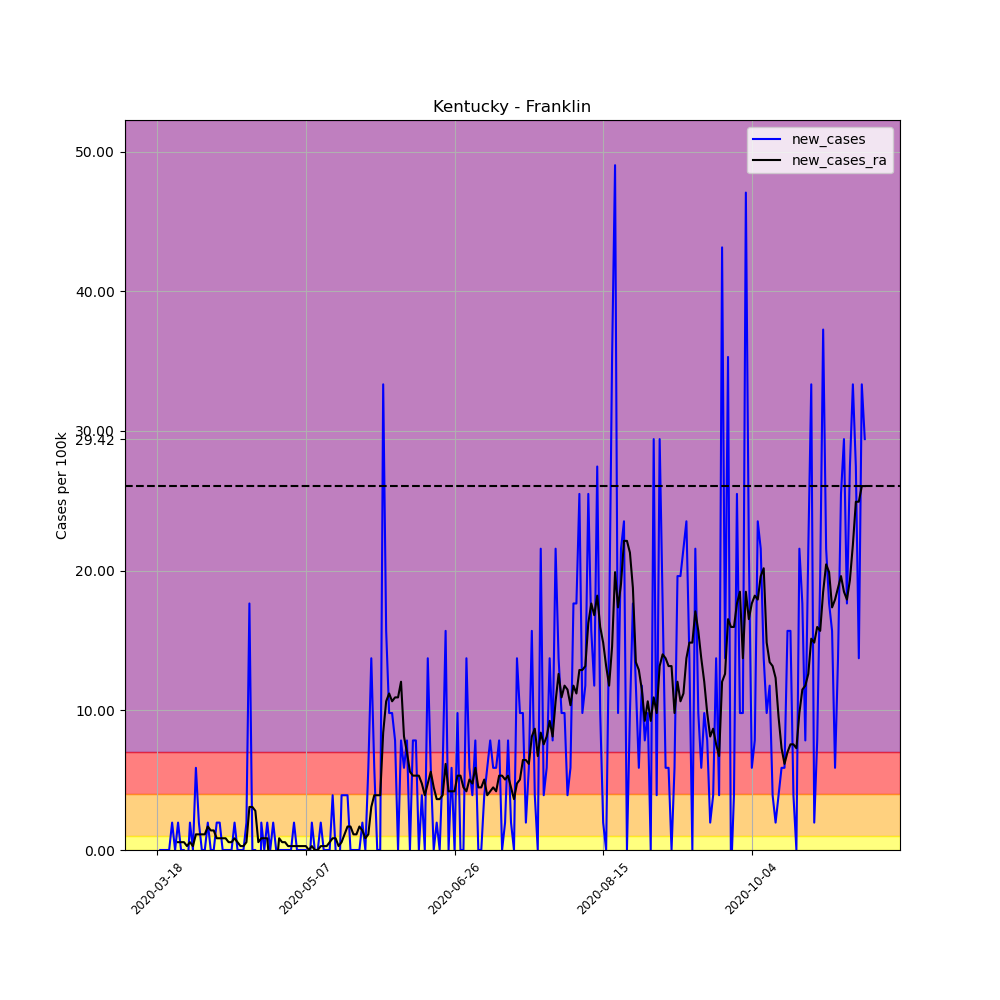

Values plotted in this chart, from the file beside it:
, date, county, state, fips, cases, deaths, COUNTY, STNAME, CTYNAME, POPESTIMATE2019, per_100k, per_100k_ra, new_cases, new_cases_ra
139450, 2020-03-18, Franklin, Kentucky, 21073, 1, 0, 73, Kentucky, Franklin, 50991, 1.961, , , 
139451, 2020-03-19, Franklin, Kentucky, 21073, 1, 0, 73, Kentucky, Franklin, 50991, 1.961, , 0.0, 
139452, 2020-03-20, Franklin, Kentucky, 21073, 1, 0, 73, Kentucky, Franklin, 50991, 1.961, , 0.0, 
139453, 2020-03-21, Franklin, Kentucky, 21073, 1, 0, 73, Kentucky, Franklin, 50991, 1.961, , 0.0, 
139454, 2020-03-22, Franklin, Kentucky, 21073, 1, 0, 73, Kentucky, Franklin, 50991, 1.961, , 0.0, 
139455, 2020-03-23, Franklin, Kentucky, 21073, 2, 0, 73, Kentucky, Franklin, 50991, 3.922, , 1.961, 
139456, 2020-03-24, Franklin, Kentucky, 21073, 2, 0, 73, Kentucky, Franklin, 50991, 3.922, 2.521, 0.0, 
139457, 2020-03-25, Franklin, Kentucky, 21073, 3, 0, 73, Kentucky, Franklin, 50991, 5.883, 3.082, 1.961, 0.5603
139458, 2020-03-26, Franklin, Kentucky, 21073, 3, 0, 73, Kentucky, Franklin, 50991, 5.883, 3.642, 0.0, 0.5603
139459, 2020-03-27, Franklin, Kentucky, 21073, 3, 0, 73, Kentucky, Franklin, 50991, 5.883, 4.202, 0.0, 0.5603
139460, 2020-03-28, Franklin, Kentucky, 21073, 2, 0, 73, Kentucky, Franklin, 50991, 3.922, 4.483, -1.961, 0.2802
139461, 2020-03-29, Franklin, Kentucky, 21073, 3, 0, 73, Kentucky, Franklin, 50991, 5.883, 5.043, 1.961, 0.5603
139462, 2020-03-30, Franklin, Kentucky, 21073, 3, 0, 73, Kentucky, Franklin, 50991, 5.883, 5.323, 0.0, 0.2802
139463, 2020-03-31, Franklin, Kentucky, 21073, 6, 0, 73, Kentucky, Franklin, 50991, 11.77, 6.444, 5.883, 1.121
139464, 2020-04-01, Franklin, Kentucky, 21073, 7, 0, 73, Kentucky, Franklin, 50991, 13.73, 7.564, 1.961, 1.121
139465, 2020-04-02, Franklin, Kentucky, 21073, 7, 0, 73, Kentucky, Franklin, 50991, 13.73, 8.685, 0.0, 1.121
139466, 2020-04-03, Franklin, Kentucky, 21073, 7, 0, 73, Kentucky, Franklin, 50991, 13.73, 9.806, 0.0, 1.121
139467, 2020-04-04, Franklin, Kentucky, 21073, 8, 0, 73, Kentucky, Franklin, 50991, 15.69, 11.49, 1.961, 1.681
139468, 2020-04-05, Franklin, Kentucky, 21073, 8, 0, 73, Kentucky, Franklin, 50991, 15.69, 12.89, 0.0, 1.401
139469, 2020-04-06, Franklin, Kentucky, 21073, 8, 0, 73, Kentucky, Franklin, 50991, 15.69, 14.29, 0.0, 1.401
139470, 2020-04-07, Franklin, Kentucky, 21073, 9, 0, 73, Kentucky, Franklin, 50991, 17.65, 15.13, 1.961, 0.8405
139471, 2020-04-08, Franklin, Kentucky, 21073, 10, 0, 73, Kentucky, Franklin, 50991, 19.61, 15.97, 1.961, 0.8405
139472, 2020-04-09, Franklin, Kentucky, 21073, 10, 0, 73, Kentucky, Franklin, 50991, 19.61, 16.81, 0.0, 0.8405
139473, 2020-04-10, Franklin, Kentucky, 21073, 10, 0, 73, Kentucky, Franklin, 50991, 19.61, 17.65, 0.0, 0.8405
139474, 2020-04-11, Franklin, Kentucky, 21073, 10, 0, 73, Kentucky, Franklin, 50991, 19.61, 18.21, 0.0, 0.5603
139475, 2020-04-12, Franklin, Kentucky, 21073, 10, 0, 73, Kentucky, Franklin, 50991, 19.61, 18.77, 0.0, 0.5603
139476, 2020-04-13, Franklin, Kentucky, 21073, 11, 0, 73, Kentucky, Franklin, 50991, 21.57, 19.61, 1.961, 0.8405
139477, 2020-04-14, Franklin, Kentucky, 21073, 11, 0, 73, Kentucky, Franklin, 50991, 21.57, 20.17, 0.0, 0.5603
139478, 2020-04-15, Franklin, Kentucky, 21073, 11, 0, 73, Kentucky, Franklin, 50991, 21.57, 20.45, 0.0, 0.2802
139479, 2020-04-16, Franklin, Kentucky, 21073, 11, 0, 73, Kentucky, Franklin, 50991, 21.57, 20.73, 0.0, 0.2802
139480, 2020-04-17, Franklin, Kentucky, 21073, 12, 0, 73, Kentucky, Franklin, 50991, 23.53, 21.29, 1.961, 0.5603
139481, 2020-04-18, Franklin, Kentucky, 21073, 21, 0, 73, Kentucky, Franklin, 50991, 41.18, 24.37, 17.65, 3.082
139482, 2020-04-19, Franklin, Kentucky, 21073, 21, 0, 73, Kentucky, Franklin, 50991, 41.18, 27.46, 0.0, 3.082
139483, 2020-04-20, Franklin, Kentucky, 21073, 21, 0, 73, Kentucky, Franklin, 50991, 41.18, 30.26, 0.0, 2.802
139484, 2020-04-21, Franklin, Kentucky, 21073, 13, 0, 73, Kentucky, Franklin, 50991, 25.49, 30.82, -15.69, 0.5603
139485, 2020-04-22, Franklin, Kentucky, 21073, 14, 0, 73, Kentucky, Franklin, 50991, 27.46, 31.66, 1.961, 0.8405
139486, 2020-04-23, Franklin, Kentucky, 21073, 14, 0, 73, Kentucky, Franklin, 50991, 27.46, 32.5, 0.0, 0.8405
139487, 2020-04-24, Franklin, Kentucky, 21073, 15, 0, 73, Kentucky, Franklin, 50991, 29.42, 33.34, 1.961, 0.8405
139488, 2020-04-25, Franklin, Kentucky, 21073, 15, 0, 73, Kentucky, Franklin, 50991, 29.42, 31.66, 0.0, -1.681
139489, 2020-04-26, Franklin, Kentucky, 21073, 16, 0, 73, Kentucky, Franklin, 50991, 31.38, 30.26, 1.961, -1.401
139490, 2020-04-27, Franklin, Kentucky, 21073, 16, 0, 73, Kentucky, Franklin, 50991, 31.38, 28.86, 0.0, -1.401
139491, 2020-04-28, Franklin, Kentucky, 21073, 16, 0, 73, Kentucky, Franklin, 50991, 31.38, 29.7, 0.0, 0.8405
139492, 2020-04-29, Franklin, Kentucky, 21073, 16, 0, 73, Kentucky, Franklin, 50991, 31.38, 30.26, 0.0, 0.5603
139493, 2020-04-30, Franklin, Kentucky, 21073, 16, 0, 73, Kentucky, Franklin, 50991, 31.38, 30.82, 0.0, 0.5603
139494, 2020-05-01, Franklin, Kentucky, 21073, 16, 0, 73, Kentucky, Franklin, 50991, 31.38, 31.1, 0.0, 0.2802
139495, 2020-05-02, Franklin, Kentucky, 21073, 16, 0, 73, Kentucky, Franklin, 50991, 31.38, 31.38, 0.0, 0.2802
139496, 2020-05-03, Franklin, Kentucky, 21073, 17, 0, 73, Kentucky, Franklin, 50991, 33.34, 31.66, 1.961, 0.2802
139497, 2020-05-04, Franklin, Kentucky, 21073, 17, 0, 73, Kentucky, Franklin, 50991, 33.34, 31.94, 0.0, 0.2802
139498, 2020-05-05, Franklin, Kentucky, 21073, 17, 0, 73, Kentucky, Franklin, 50991, 33.34, 32.22, 0.0, 0.2802
139499, 2020-05-06, Franklin, Kentucky, 21073, 17, 0, 73, Kentucky, Franklin, 50991, 33.34, 32.5, 0.0, 0.2802
139500, 2020-05-07, Franklin, Kentucky, 21073, 17, 0, 73, Kentucky, Franklin, 50991, 33.34, 32.78, 0.0, 0.2802
139501, 2020-05-08, Franklin, Kentucky, 21073, 16, 0, 73, Kentucky, Franklin, 50991, 31.38, 32.78, -1.961, 0.0
139502, 2020-05-09, Franklin, Kentucky, 21073, 17, 0, 73, Kentucky, Franklin, 50991, 33.34, 33.06, 1.961, 0.2802
139503, 2020-05-10, Franklin, Kentucky, 21073, 17, 0, 73, Kentucky, Franklin, 50991, 33.34, 33.06, 0.0, 0.0
139504, 2020-05-11, Franklin, Kentucky, 21073, 17, 0, 73, Kentucky, Franklin, 50991, 33.34, 33.06, 0.0, 0.0
139505, 2020-05-12, Franklin, Kentucky, 21073, 18, 0, 73, Kentucky, Franklin, 50991, 35.3, 33.34, 1.961, 0.2802
139506, 2020-05-13, Franklin, Kentucky, 21073, 18, 0, 73, Kentucky, Franklin, 50991, 35.3, 33.62, 0.0, 0.2802
139507, 2020-05-14, Franklin, Kentucky, 21073, 18, 0, 73, Kentucky, Franklin, 50991, 35.3, 33.9, 0.0, 0.2802
139508, 2020-05-15, Franklin, Kentucky, 21073, 18, 0, 73, Kentucky, Franklin, 50991, 35.3, 34.46, 0.0, 0.5603
139509, 2020-05-16, Franklin, Kentucky, 21073, 20, 0, 73, Kentucky, Franklin, 50991, 39.22, 35.3, 3.922, 0.8405
... 179 more rows
